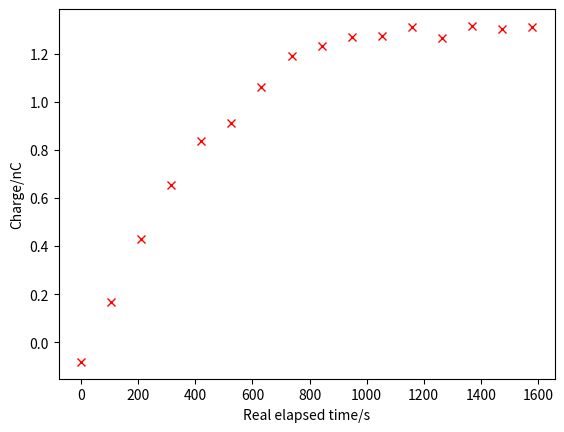

Here is the Python script that generated this plot:
import numpy as np
import matplotlib.pyplot as plt
from scipy.optimize import curve_fit


# 1st runs after cleaning ----------------------------------
# bead1_times = np.cumsum(np.a([0, 1, 5, 5, 5]) * 60)
# bead1_charges = np.a([-0.116, 0.008, 0.277, 0.436, 0.311])
#
# bead2_times = np.cumsum(np.a([0, 1, 1, 1, 1, 1]) * 60)
# bead2_charges = np.a([-1.575, -0.554, -0.081, 0.268, 0.546, 0.743])
#
# bead3_times = np.cumsum(np.a([0, 1, 1, 2, 2, 1, 1, 1, 1, 1, 1, 1, 1]) * 60)
# bead3_charges = np.a([-0.469, 0.493, 0.909, 1.267, 1.323, 1.478, 1.506, 1.609, 1.571, 1.665, 1.546, 1.539, 1.232])
#
# fig_c1 = plt.figure()
# fig_c1.canvas.manager.set_window_title("Charge against time")
# plt.plot(bead1_times, bead1_charges, '.', bead2_times, bead2_charges, '.', bead3_times, bead3_charges, '.', )
# plt.xlabel("Time/s")
# plt.ylabel("Charge/nC")


# proper timing run ----------------------------------
# # timing order:
# # 1. time before shaker
# # 2. shaker time
# # 3. time after shaker
# # 4. measurement is taken
# # 5. repeat
bead1_times_full = np.array([
    0, 0, 0,  # after 0 is measure
    28, 60, 17,  # after 17 is measure
    28, 60, 17,
    28, 60, 17,
    28, 60, 17,
    28, 60, 17,
    28, 60, 17,
    28, 65, 17,
    28, 60, 17,
    28, 60, 17,
    28, 60, 17,
    28, 60, 17,
    28, 60, 17,
    28, 60, 17,
    28, 60, 17,
    28, 60, 17,
    # 28, 0, 4 * 60 + 17,
    # 28, 60, 17
])
bead1_times_sum = np.cumsum(bead1_times_full)
bead1_times = np.zeros(int(np.size(bead1_times_sum) / 3))
i = -2
for element in bead1_times_sum:
    if i % 3 == 0 and i >= 0:
        bead1_times[int(i / 3)] = element  # every 3rd value
    i += 1
bead1_charges = np.array([
    -0.082,
    0.169,
    0.428,
    0.654,
    0.836,
    0.914,
    1.063,
    1.192,
    1.234,
    1.270,
    1.274,
    1.312,
    1.264,
    1.316,
    1.303,
    1.312,
    # 1.188,
    # 1.234
])

fig_c2 = plt.figure()
fig_c2.canvas.manager.set_window_title("Charge against time")
plt.plot(bead1_times, bead1_charges, 'rx')
plt.xlabel("Real elapsed time/s")
plt.ylabel("Charge/nC")


# proper timing run ----------------------------------
# bead1_times_full = np.a([
#     0, 0, 0,
#     60 + 37, 60, 25,
#     31, 60, 24,
#     35, 60, 21,
#     31, 60, 20,
#     31, 60, 22,
#     31, 60, 16,
#     37, 60, 19,
#     34, 120, 18,
#     34, 120, 19
# ])
# bead1_times_sum = np.cumsum(bead1_times_full)
# bead1_times = np.zeros(int(np.size(bead1_times_sum) / 3))
# i = -2
# for element in bead1_times_sum:
#     if i % 3 == 0 and i >= 0:
#         bead1_times[int(i / 3)] = element  # every 3rd value
#     i += 1
# bead1_charges = np.a([
#     0.009,
#     0.226,
#     0.397,
#     0.513,
#     0.449,
#     0.399,
#     0.573,
#     0.691,
#     0.580,
#     0.495
# ])
#
# fig_c3 = plt.figure()
# fig_c3.canvas.manager.set_window_title("Charge against time")
# plt.plot(bead1_times, bead1_charges, 'rx',
#          [bead1_times_sum, bead1_times_sum], [np.ones(np.shape(bead1_times_sum)) * np.amax(bead1_charges),
#                                               np.ones(np.shape(bead1_times_sum)) * np.amin(bead1_charges)],
#          'g--')
# plt.xlabel("Real elapsed time/s")
# plt.ylabel("Charge/nC")

# proper timing run ----------------------------------
# # bead1_times_full = np.a([
# #     0, 0, 0,
# #     27, 0, 18,
# #     30, 0, 18,
# #     34, 0, 24
# # ])
# bead1_times_full = np.a([
#     0, 0, 0,
#     27, 0, 18,
#     30, 0, 18,
#     34, 0, 24,
#     0, 0, 2 * 60,
#     0, 0, 2 * 60,
#     0, 0, 24,
#     0, 0, 39,
#     0, 0, 43
# ])
# bead1_times_sum = np.cumsum(bead1_times_full)
# bead1_times = np.zeros(int(np.size(bead1_times_sum) / 3))
# i = -2
# for element in bead1_times_sum:
#     if i % 3 == 0 and i >= 0:
#         bead1_times[int(i / 3)] = element  # every 3rd value
#     i += 1
# bead1_charges = np.a([
#     0.653,
#     0.632,
#     0.540,
#     0.469,
#     0.412,
#     0.389,
#     0.387,
#     0.369,
#     0.442
# ])
#
# fig_c4 = plt.figure()
# fig_c4.canvas.manager.set_window_title("Charge against time")
# plt.plot(bead1_times, bead1_charges, 'rx',
#          [bead1_times_sum, bead1_times_sum], [np.ones(np.shape(bead1_times_sum)) * np.amax(bead1_charges),
#                                               np.ones(np.shape(bead1_times_sum)) * np.amin(bead1_charges)],
#          'g--')
# plt.xlabel("Real elapsed time/s")
# plt.ylabel("Charge/nC")


# proper timing run ----------------------------------
# bead1_times_full = np.array([
#     0, 0, 0,
#     # 27, 0, 18,
#     30, 0, 18,
#     34, 0, 24,
#     0, 0, 2 * 60,
#     0, 0, 2 * 60,
#     0, 0, 24,
#     # 0, 0, 39,
#     # 0, 0, 43
# ])
# bead1_times_sum = np.cumsum(bead1_times_full)
# bead1_times = np.zeros(int(np.size(bead1_times_sum) / 3))
# i = -2
# for element in bead1_times_sum:
#     if i % 3 == 0 and i >= 0:
#         bead1_times[int(i / 3)] = element  # every 3rd value
#     i += 1
# bead1_charges = np.array([
#     # 0.653,
#     0.632,
#     0.540,
#     0.469,
#     0.412,
#     0.389,
#     0.387,
#     # 0.369,
#     # 0.442
# ])
#
# opt = curve_fit(lambda t, q, k: (bead1_charges[0] - q) * np.exp(k * t) + q,
#                 bead1_times, bead1_charges, p0=(0.38, -0.01))[0]
# offset = opt[0]
# time_constant = opt[1]
# print(f"{offset = :.5g}\n{time_constant = :.5g}")
#
# fig_c5 = plt.figure()
# fig_c5.canvas.manager.set_window_title("Charge against time")
# more_times = np.arange(start=bead1_times[0], stop=bead1_times[-1], step=(bead1_times[-1] - bead1_times[0])/100)
# plt.plot(bead1_times, bead1_charges, 'rx',
#          more_times, (bead1_charges[0] - offset) * np.exp(time_constant * more_times) + offset, 'b-')
# plt.xlabel("Real elapsed time/s")
# plt.ylabel("Charge/nC")

# show plots ----------------------------------
plt.show()
